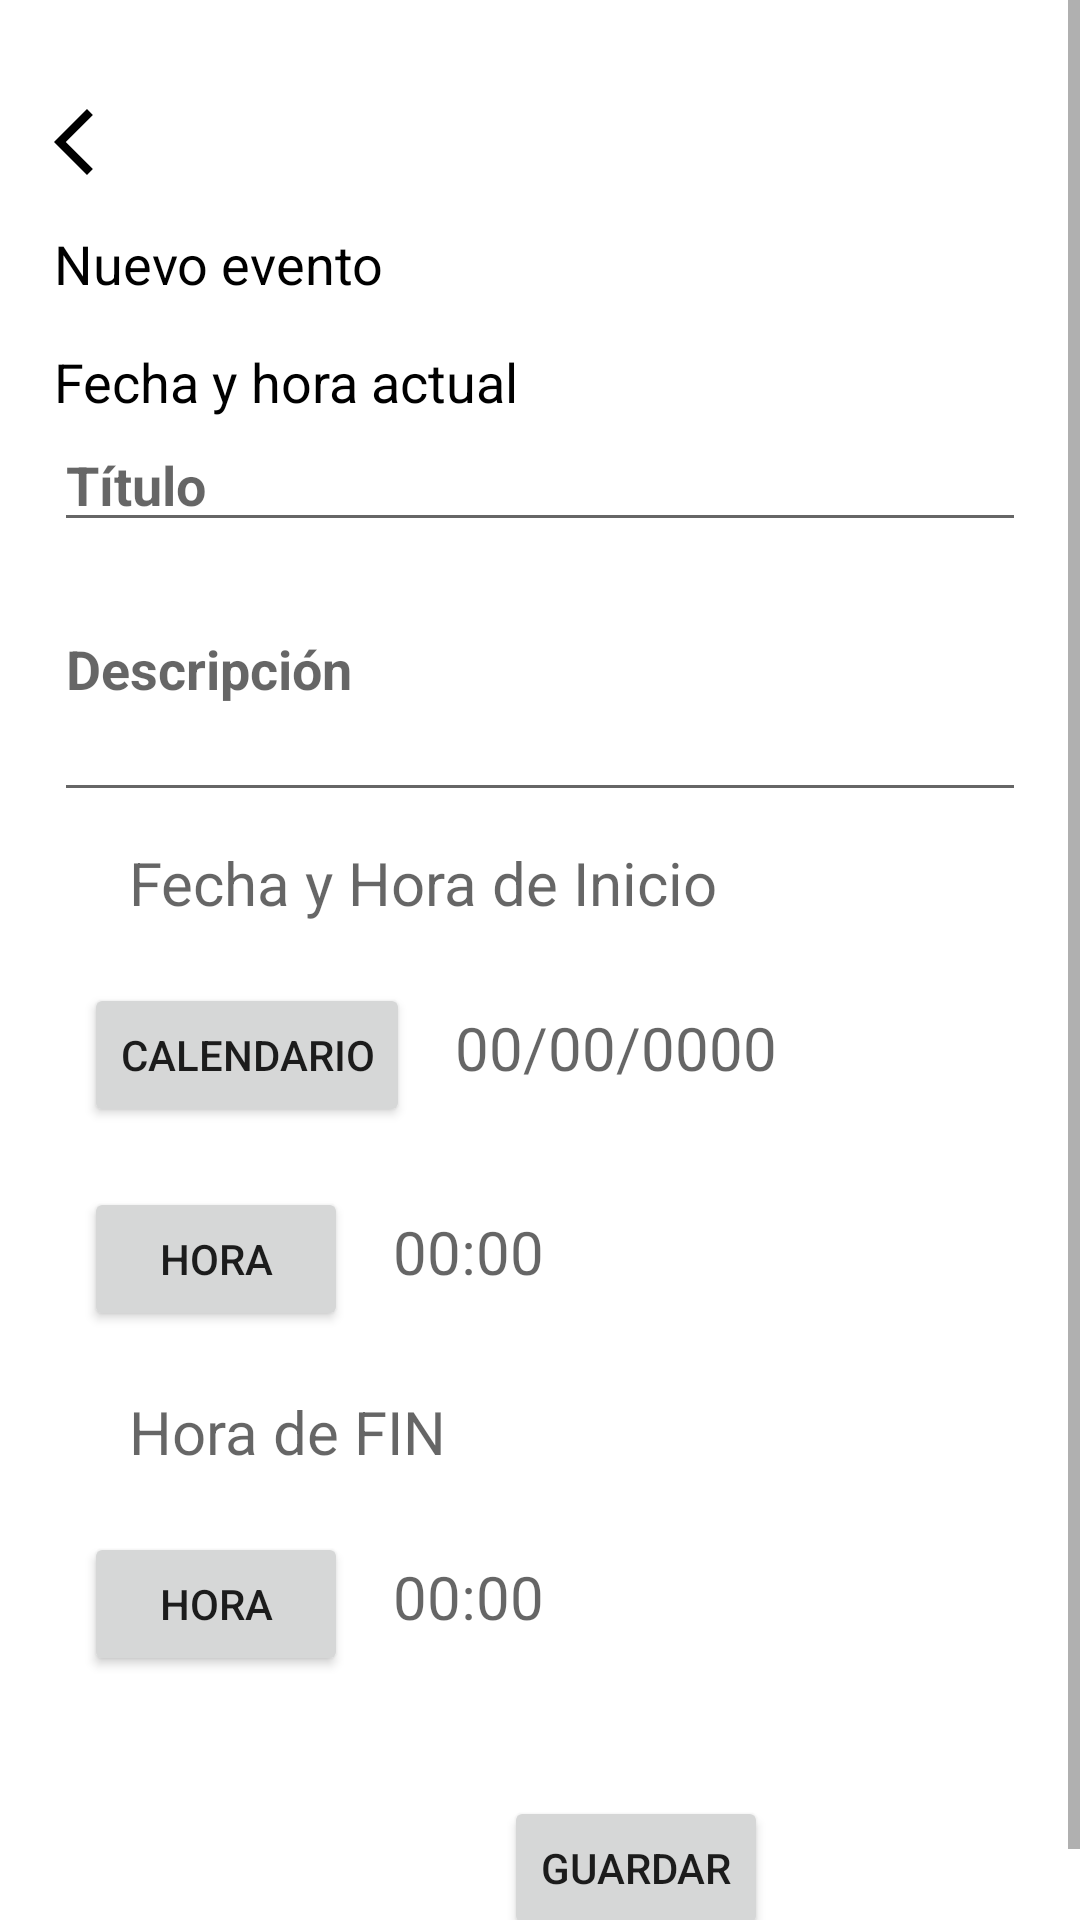

Here is an Android app screen rendered from its layout file. Give the layout XML and the strings, colors and styles it references.
<!-- AndroidManifest.xml: application theme Theme.Calendar_20170736 -->
<!-- res/layout/activity_nuevo_evento.xml -->
<?xml version="1.0" encoding="utf-8"?>
<ScrollView xmlns:android="http://schemas.android.com/apk/res/android"
    xmlns:app="http://schemas.android.com/apk/res-auto"
    xmlns:tools="http://schemas.android.com/tools"
    android:layout_width="match_parent"
    android:layout_height="match_parent"
    tools:context=".NuevoEvento">
    <androidx.appcompat.widget.LinearLayoutCompat
        android:layout_width="match_parent"
        android:layout_height="wrap_content"
        android:padding="18dp"
        android:orientation="vertical">
        <ImageView
            android:id="@+id/regresarNuevoEvento"
            android:layout_width="26.7dp"
            android:layout_height="26.7dp"
            android:layout_alignParentStart="true"
            android:layout_marginTop="16dp"
            android:clickable="true"
            android:src="@drawable/baseline_arrow_back_ios_24"
            app:layout_constraintEnd_toEndOf="parent"
            app:layout_constraintHorizontal_bias="0.07"
            app:layout_constraintStart_toStartOf="parent"
            app:layout_constraintTop_toTopOf="parent" />

        <TextView
            android:layout_width="wrap_content"
            android:layout_height="wrap_content"
            android:layout_marginTop="15dp"
            android:text="Nuevo evento"
            android:textColor="@color/black"
            android:textSize="18sp"/>

        <TextView
            android:id="@+id/fecha_actual"
            android:layout_width="wrap_content"
            android:layout_height="wrap_content"
            android:layout_marginTop="15dp"
            android:text="Fecha y hora actual"
            android:textColor="@color/black"
            android:textSize="18sp" />

        <EditText
            android:id="@+id/titulo"
            android:layout_width="match_parent"
            android:layout_height="wrap_content"
            android:textSize="18sp"
            android:textColor="@color/black"
            android:textStyle="bold"
            android:hint="Título"
            />

        <EditText
            android:id="@+id/descripcion"
            android:layout_width="match_parent"
            android:layout_height="wrap_content"
            android:textSize="18sp"
            android:layout_marginTop="20dp"
            android:minHeight="70dp"
            android:textColor="@color/black"
            android:textStyle="bold"
            android:hint="Descripción"
            android:gravity="start"
            />
    <androidx.appcompat.widget.LinearLayoutCompat
        android:layout_width="match_parent"
        android:layout_height="wrap_content"
        android:padding="10dp"
        android:orientation="horizontal">
        <TextView
            android:layout_width="wrap_content"
            android:layout_height="wrap_content"
            android:layout_marginStart="15dp"
            android:hint="Fecha y Hora de Inicio"
            android:textColor="@color/black"
            android:textSize="20sp"/>

    </androidx.appcompat.widget.LinearLayoutCompat>
        <androidx.appcompat.widget.LinearLayoutCompat
            android:layout_width="match_parent"
            android:layout_height="wrap_content"
            android:padding="10dp"
            android:orientation="horizontal">
            <Button
                android:id="@+id/btn_calendario1"
                android:layout_width="wrap_content"
                android:layout_height="wrap_content"
                app:icon="@drawable/icono_calendario"
                android:text="Calendario" />

            <TextView
                android:id="@+id/Fecha1"
                android:layout_width="wrap_content"
                android:layout_height="wrap_content"
                android:layout_marginStart="15dp"
                android:hint="00/00/0000"
                android:textColor="@color/black"
                android:textSize="20sp"/>

        </androidx.appcompat.widget.LinearLayoutCompat>
        <androidx.appcompat.widget.LinearLayoutCompat
            android:layout_width="match_parent"
            android:layout_height="wrap_content"
            android:padding="10dp"
            android:orientation="horizontal">
            <Button
                android:id="@+id/btn_hora1"
                android:layout_width="wrap_content"
                android:layout_height="wrap_content"
                android:text="Hora" />

            <TextView
                android:id="@+id/Hora1"
                android:layout_width="wrap_content"
                android:layout_height="wrap_content"
                android:layout_marginStart="15dp"
                android:hint="00:00"
                android:textColor="@color/black"
                android:textSize="20sp"/>

        </androidx.appcompat.widget.LinearLayoutCompat>
        <androidx.appcompat.widget.LinearLayoutCompat
            android:layout_width="match_parent"
            android:layout_height="wrap_content"
            android:padding="10dp"
            android:orientation="horizontal">
            <TextView
                android:layout_width="wrap_content"
                android:layout_height="wrap_content"
                android:layout_marginStart="15dp"
                android:hint="Hora de FIN"
                android:textColor="@color/black"
                android:textSize="20sp"/>

        </androidx.appcompat.widget.LinearLayoutCompat>

        <androidx.appcompat.widget.LinearLayoutCompat
            android:layout_width="match_parent"
            android:layout_height="wrap_content"
            android:padding="10dp"
            android:orientation="horizontal">
            <Button
                android:id="@+id/btn_hora2"
                android:layout_width="wrap_content"
                android:layout_height="wrap_content"
                android:text="Hora" />

            <TextView
                android:id="@+id/Hora2"
                android:layout_width="wrap_content"
                android:layout_height="wrap_content"
                android:layout_marginStart="15dp"
                android:hint="00:00"
                android:textColor="@color/black"
                android:textSize="20sp"/>

        </androidx.appcompat.widget.LinearLayoutCompat>

        <Button
            android:id="@+id/guardar"
            android:layout_width="wrap_content"
            android:layout_height="wrap_content"
            android:gravity="center"
            android:layout_marginTop="30dp"
            android:layout_marginStart="150dp"
            android:text="GUARDAR" />





    </androidx.appcompat.widget.LinearLayoutCompat>

</ScrollView>
<!-- resources referenced by this layout -->
<resources>
  <color name="black">#FF000000</color>
  <!-- drawable baseline_arrow_back_ios_24 (drawable) -->
  <vector android:autoMirrored="true" android:height="24dp"
      android:tint="#000000" android:viewportHeight="24"
      android:viewportWidth="24" android:width="24dp" xmlns:android="http://schemas.android.com/apk/res/android">
      <stroke
          android:width="1dp"/>
      <path android:fillColor="@android:color/white" android:pathData="M11.67,3.87L9.9,2.1 0,12l9.9,9.9 1.77,-1.77L3.54,12z"/>
  </vector>
  <!-- drawable icono_calendario (drawable) -->
  <vector android:height="24dp" android:tint="#C3BDD0"
      android:viewportHeight="24" android:viewportWidth="24"
      android:width="24dp" xmlns:android="http://schemas.android.com/apk/res/android">
      <path android:fillColor="@android:color/white" android:pathData="M20,3h-1L19,1h-2v2L7,3L7,1L5,1v2L4,3c-1.1,0 -2,0.9 -2,2v16c0,1.1 0.9,2 2,2h16c1.1,0 2,-0.9 2,-2L22,5c0,-1.1 -0.9,-2 -2,-2zM20,21L4,21L4,8h16v13z"/>
  </vector>
  <style name="Theme.Calendar_20170736" parent="Theme.MaterialComponents.DayNight.DarkActionBar">
          
          <item name="colorPrimary">@color/purple_500</item>
          <item name="colorPrimaryVariant">@color/purple_700</item>
          <item name="colorOnPrimary">@color/white</item>
          
          <item name="colorSecondary">@color/teal_200</item>
          <item name="colorSecondaryVariant">@color/teal_700</item>
          <item name="colorOnSecondary">@color/black</item>
          
          <item name="android:statusBarColor">?attr/colorPrimaryVariant</item>
          
      </style>
  <color name="purple_500">#673AB7</color>
  <color name="purple_700">#FF3700B3</color>
  <color name="white">#FFFFFFFF</color>
  <color name="teal_200">#FF03DAC5</color>
  <color name="teal_700">#FF018786</color>
</resources>
